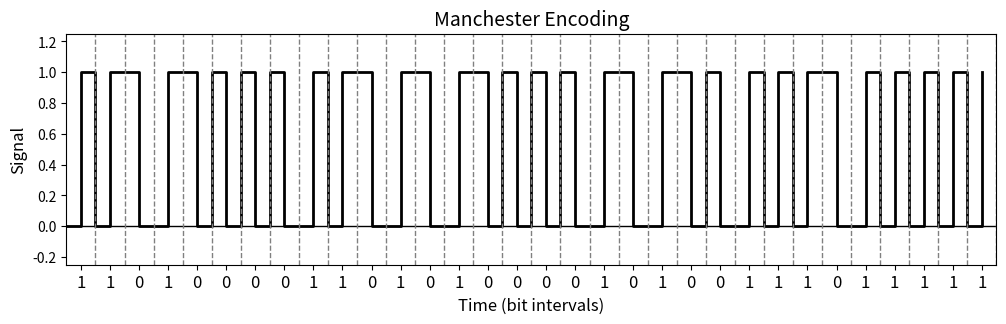

Generate this figure with matplotlib:
import numpy as np
import matplotlib.pyplot as plt

# Chuỗi bit đầu vào
bit_string = '11010000110101000010100111011111'

# Hàm mã hóa theo phương pháp Manchester
def manchester_encoding(bit_string):
    manchester_signal = []
    
    for bit in bit_string:
        if bit == '1':
            manchester_signal.extend([0, 1])  # Tín hiệu 1: nửa đầu là 0, nửa sau là 1
        else:
            manchester_signal.extend([1, 0])  # Tín hiệu 0: nửa đầu là 1, nửa sau là 0
    
    return manchester_signal

# Mã hóa chuỗi bit
manchester_signal = manchester_encoding(bit_string)

# Tạo trục thời gian, mỗi bit được chia thành 2 đơn vị (nửa đầu và nửa sau)
t = np.arange(0, len(manchester_signal))

# Vẽ biểu đồ tín hiệu Manchester
plt.figure(figsize=(12, 3))  # Điều chỉnh kích thước đồ thị
plt.step(t, manchester_signal, where='post', color='black', linewidth=2)  # Vẽ tín hiệu dạng bước

# Giới hạn trục y từ -0.25 đến 1.25 (có thể điều chỉnh nếu cần)
plt.ylim(-0.25, 1.25)

# Vẽ đường trục x đi qua 0
plt.axhline(0, color='black', linewidth=1)

# Giới hạn trục x để nó khớp với tín hiệu
plt.xlim(0, len(manchester_signal))

# Vẽ các đường dọc tại **ranh giới giữa các bit**
for x in range(2, len(manchester_signal) + 1, 2):
    plt.axvline(x=x, color='gray', linestyle='--', linewidth=1)

# Thêm các nhãn cho từng bit, nằm giữa nửa đầu và nửa sau của tín hiệu
plt.xticks(np.arange(1, len(manchester_signal), 2), bit_string, fontsize=12)

# Đặt tiêu đề và nhãn trục
plt.title('Manchester Encoding', fontsize=14)
plt.xlabel('Time (bit intervals)', fontsize=12)
plt.ylabel('Signal', fontsize=12)

# Tắt lưới (grid), chỉ vẽ đường ranh giới giữa các bit
plt.grid(False)

plt.show()
